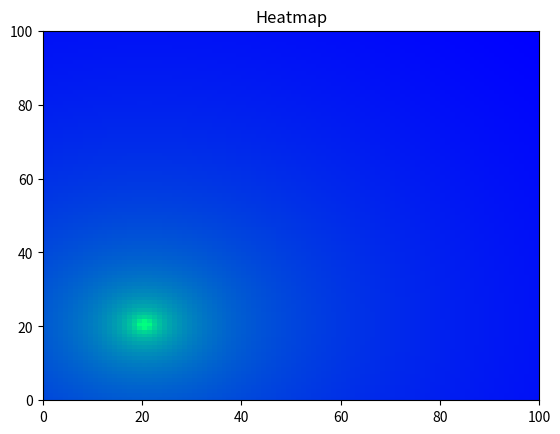

Here is the Python script that generated this plot:
#! /usr/bin/env python
import numpy as np
import matplotlib.pylab as plt
        
class Friss:
    C = 3.0 * (10 ** 8)
    DIST_FACTOR = 1.0

    def __init__(self, power_tras, gain_tras, gain_recv, freq=900.0 * (10 ** 6), losses_factor=1.0, losses_path=2.0):
        self.__power_t = power_tras                     # Pt
        self.__gain_t = gain_tras                       # Gt
        self.__gain_r = gain_recv                       # Gr
        self.__lambda = self.__get_lambda(freq)         # Lambda
        self.__losses_f = losses_factor                 # L
        self.__losses_p = losses_path                   # n


    def __get_lambda(self, freq):
        return self.C/freq

    def __friss_formula(self, dist):
        if dist == 0:
            dist = 0.9 * self.DIST_FACTOR

        power_recv = self.__power_t * (self.__gain_t * self.__gain_r * (self.__lambda)**2)/(((4 * np.pi)**2) * (dist**self.__losses_p) * self.__losses_f)
        power_recv_dBm = self.__W_to_dBm(power_recv)
        return power_recv_dBm

    def __propagation_path_loss(self, dist):
        if dist == 0:
            dist = 0.9 * self.DIST_FACTOR

        # Empty space case
        loss = -10 * np.log10((self.__lambda**2)/((4 * np.pi * dist)**2))   
        return loss

    def __del__(self):
        pass

    def model_power_signal(self, rows, cols, origin=(0,0)):
        x_origin, y_origin = origin
        data = np.zeros((rows, cols))
        for x in range(rows):
            for y in range(cols):
                dist_to_origin = (((x - x_origin)**2 + (y - y_origin)**2) ** (1/2)) * self.DIST_FACTOR
                pwr_recv = self.__friss_formula(dist_to_origin)
                data[x, y] = pwr_recv

        # norm_data = data / np.linalg.norm(data)
        # self.__show_data(norm_data)
        self.__show_data(data)

    def model_signal_losses(self, rows, cols, origin=(0,0)):
        x_origin, y_origin = origin
        data = np.zeros((rows, cols))
        for x in range(rows):
            for y in range(cols):
                dist_to_origin = (((x - x_origin)**2 + (y - y_origin)**2) ** (1/2)) * self.DIST_FACTOR
                losses = self.__propagation_path_loss(dist_to_origin)
                data[x, y] = losses

        norm_data = data / np.linalg.norm(data)
        self.__show_data(norm_data)
        # self.__show_data(data)

    def __W_to_dBm(self, value_in_w):
        dBm = 10 * np.log10(value_in_w / 0.001)
        return dBm

    def __W_to_dB(self, value_in_w):
        dB = 10 * np.log10(value_in_w)
        return dB

    def __rcv_power_with_ref(self, d_ref, d_final):
        power_recv = self.__friss_formula(d_ref) + 20 * np.log10(d_ref/d_final)
        return power_recv
                 
    def __show_data(self, data):
        plt.pcolormesh(data, cmap = 'winter')
        plt.title('Heatmap')
        plt.show()

    def test(self, dist, new_dist):
        print("Pt (", dist, "m ):", self.__W_to_dBm(self.__power_t), "dBm")
        print("Pt (", dist, "m ):", self.__W_to_dB(self.__power_t), "dB")
        print("Pr (", dist, "m ):", self.__friss_formula(dist), "dBm")
        print("Pr (", new_dist, "m ), without friss:", self.__rcv_power_with_ref(dist, new_dist), "dBm")
        print("Pr (", new_dist, "m ), with friss:", self.__friss_formula(new_dist), "dBm")



if __name__ ==  "__main__":
    my_model = Friss(power_tras=50.0, gain_tras=1, gain_recv=2)
    my_model.test(100, 10 * (10**3))
    print(" --------- ")
    my_model.test(10, 100)
    my_model.model_power_signal(100, 100, (20, 20))
    # my_model.model_signal_losses(25, 25, (20, 20))